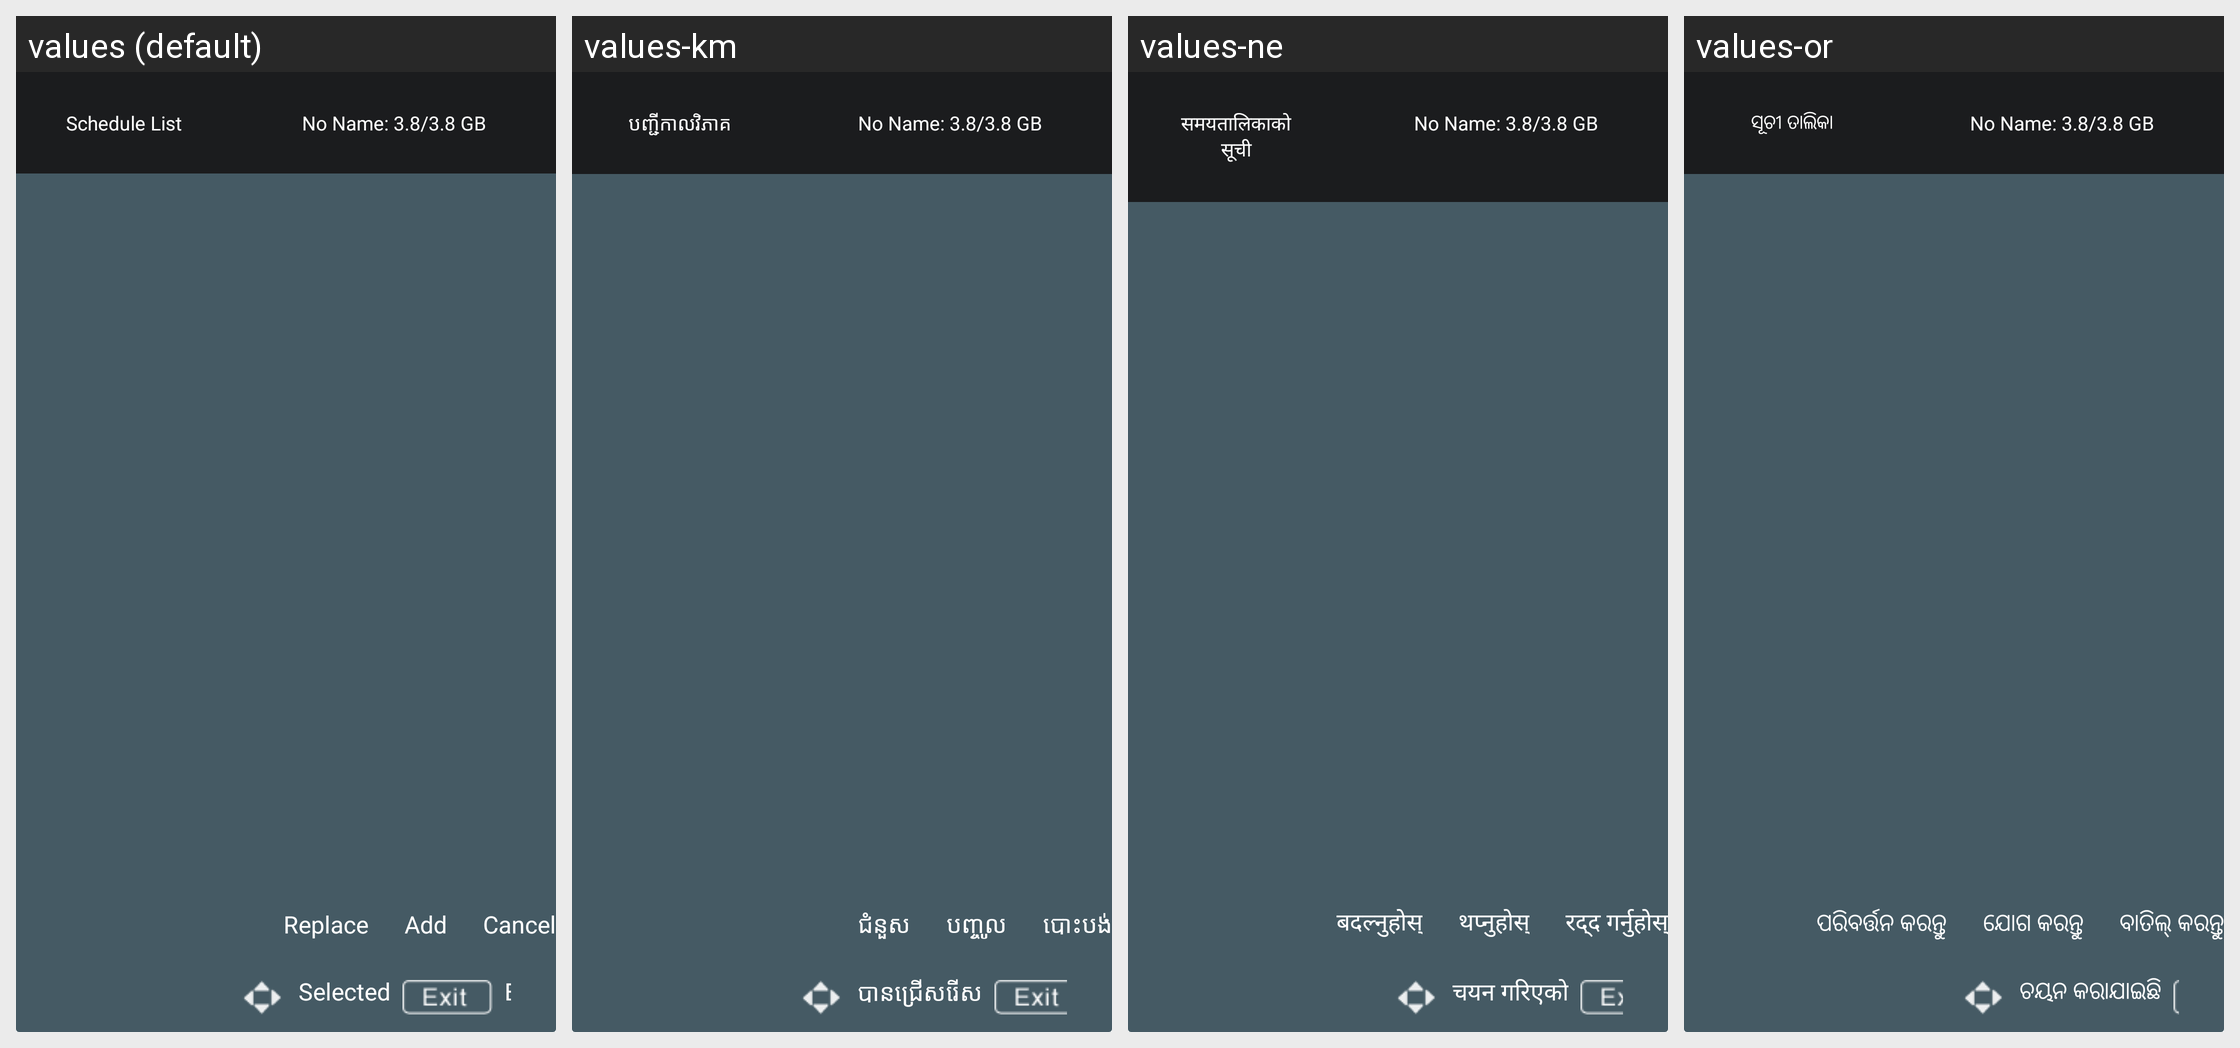

The Android screen above is rendered under several locales of the same app. Produce the string resources it draws, with the default and per-locale values.
Android screen res/layout/pvr_tshfit_schudulelist_item.xml rendered under 4 locales, left to right: values (default), values-km, values-ne, values-or. Device: Nexus 5 (rendered at 1080×1920; each locale shown at half size, 540×960, under a caption strip naming it); theme android:Theme.Translucent.NoTitleBar.Fullscreen.
Other locales in the repository, not shown: values-af, values-am, values-ar, values-as, values-az, values-be, values-bg, values-bn, values-bs, values-ca, values-cs, values-da, values-de, values-el, values-en-rCA, values-en-rGB, values-en-rIN, values-en-rXC, values-es, values-es-rUS, values-et, values-eu, values-fa, values-fi, values-fr, values-fr-rCA, values-gl, values-gu, values-he, values-hi, values-hr, values-hu, values-hy, values-in, values-is, values-it, values-iw, values-ja, values-ka, values-kk, values-kn, values-ko, values-ky, values-lo, values-lt, values-lv, values-mi, values-mk, values-ml, values-mn, values-mr, values-ms, values-my, values-nb, values-nl, values-pa, values-pl, values-pt, values-pt-rPT, values-ro, values-ru, values-si, values-sk, values-sl, values-sq, values-sr, values-sv, values-sw, values-ta, values-te, values-th, values-tl, values-tr, values-uk, values-ur, values-uz, values-vi, values-zh-rCN, values-zh-rHK, values-zh-rTW, values-zu.
Strings drawn on this screen, with the default value and each locale's value (text and hints the layout hard-codes, and strings that could not be matched under every locale, appear in the picture but are not listed):

pvr_schedulepvr_schedule_list
  values: Schedule List
  values-km: បញ្ជីកាលវិភាគ
  values-ne: समयतालिकाको सूची
  values-or: ସୂଚୀ ତାଲିକା

pvr_schedulepvr_diskinfo
  values: No Name: 3.8/3.8 GB
  values-km: No Name: 3.8/3.8 GB  [not translated; the default value is used]
  values-ne: No Name: 3.8/3.8 GB  [not translated; the default value is used]
  values-or: No Name: 3.8/3.8 GB  [not translated; the default value is used]

pvr_schedulepvr_selected
  values: Selected
  values-km: បានជ្រើសរើស
  values-ne: चयन गरिएको
  values-or: ଚୟନ କରାଯାଇଛି

pvr_schedule_replace
  values: Replace
  values-km: ជំនួស
  values-ne: बदल्नुहोस्
  values-or: ପରିବର୍ତ୍ତନ କରନ୍ତୁ

pvr_schedule_add
  values: Add
  values-km: បញ្ចូល
  values-ne: थप्नुहोस्
  values-or: ଯୋଗ କରନ୍ତୁ

pvr_schedule_cancel
  values: Cancel
  values-km: បោះបង់
  values-ne: रद्द गर्नुहोस्
  values-or: ବାତିଲ୍ କରନ୍ତୁ
